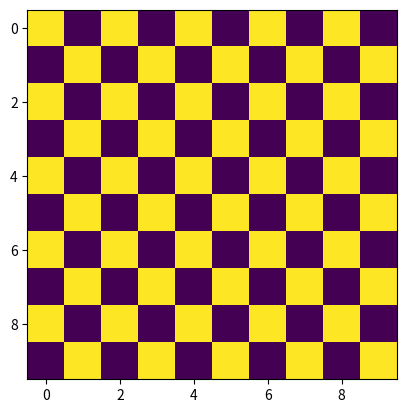

Source code (Python):
import numpy as np
import matplotlib.pyplot as plt

chess_board = np.zeros((10, 10))

for i in range(chess_board.shape[0]):
  for j in range(chess_board.shape[1]):
    
    if i%2 == 0:

      if j%2 == 0:
        chess_board[i, j] = 1
      elif j%2 == 1:
        chess_board[i, j] = 0


    if i%2 == 1:

      if j%2 == 0:
        chess_board[i, j] = 0
      elif j%2 == 1:
        chess_board[i, j] = 1

plt.imshow(chess_board)